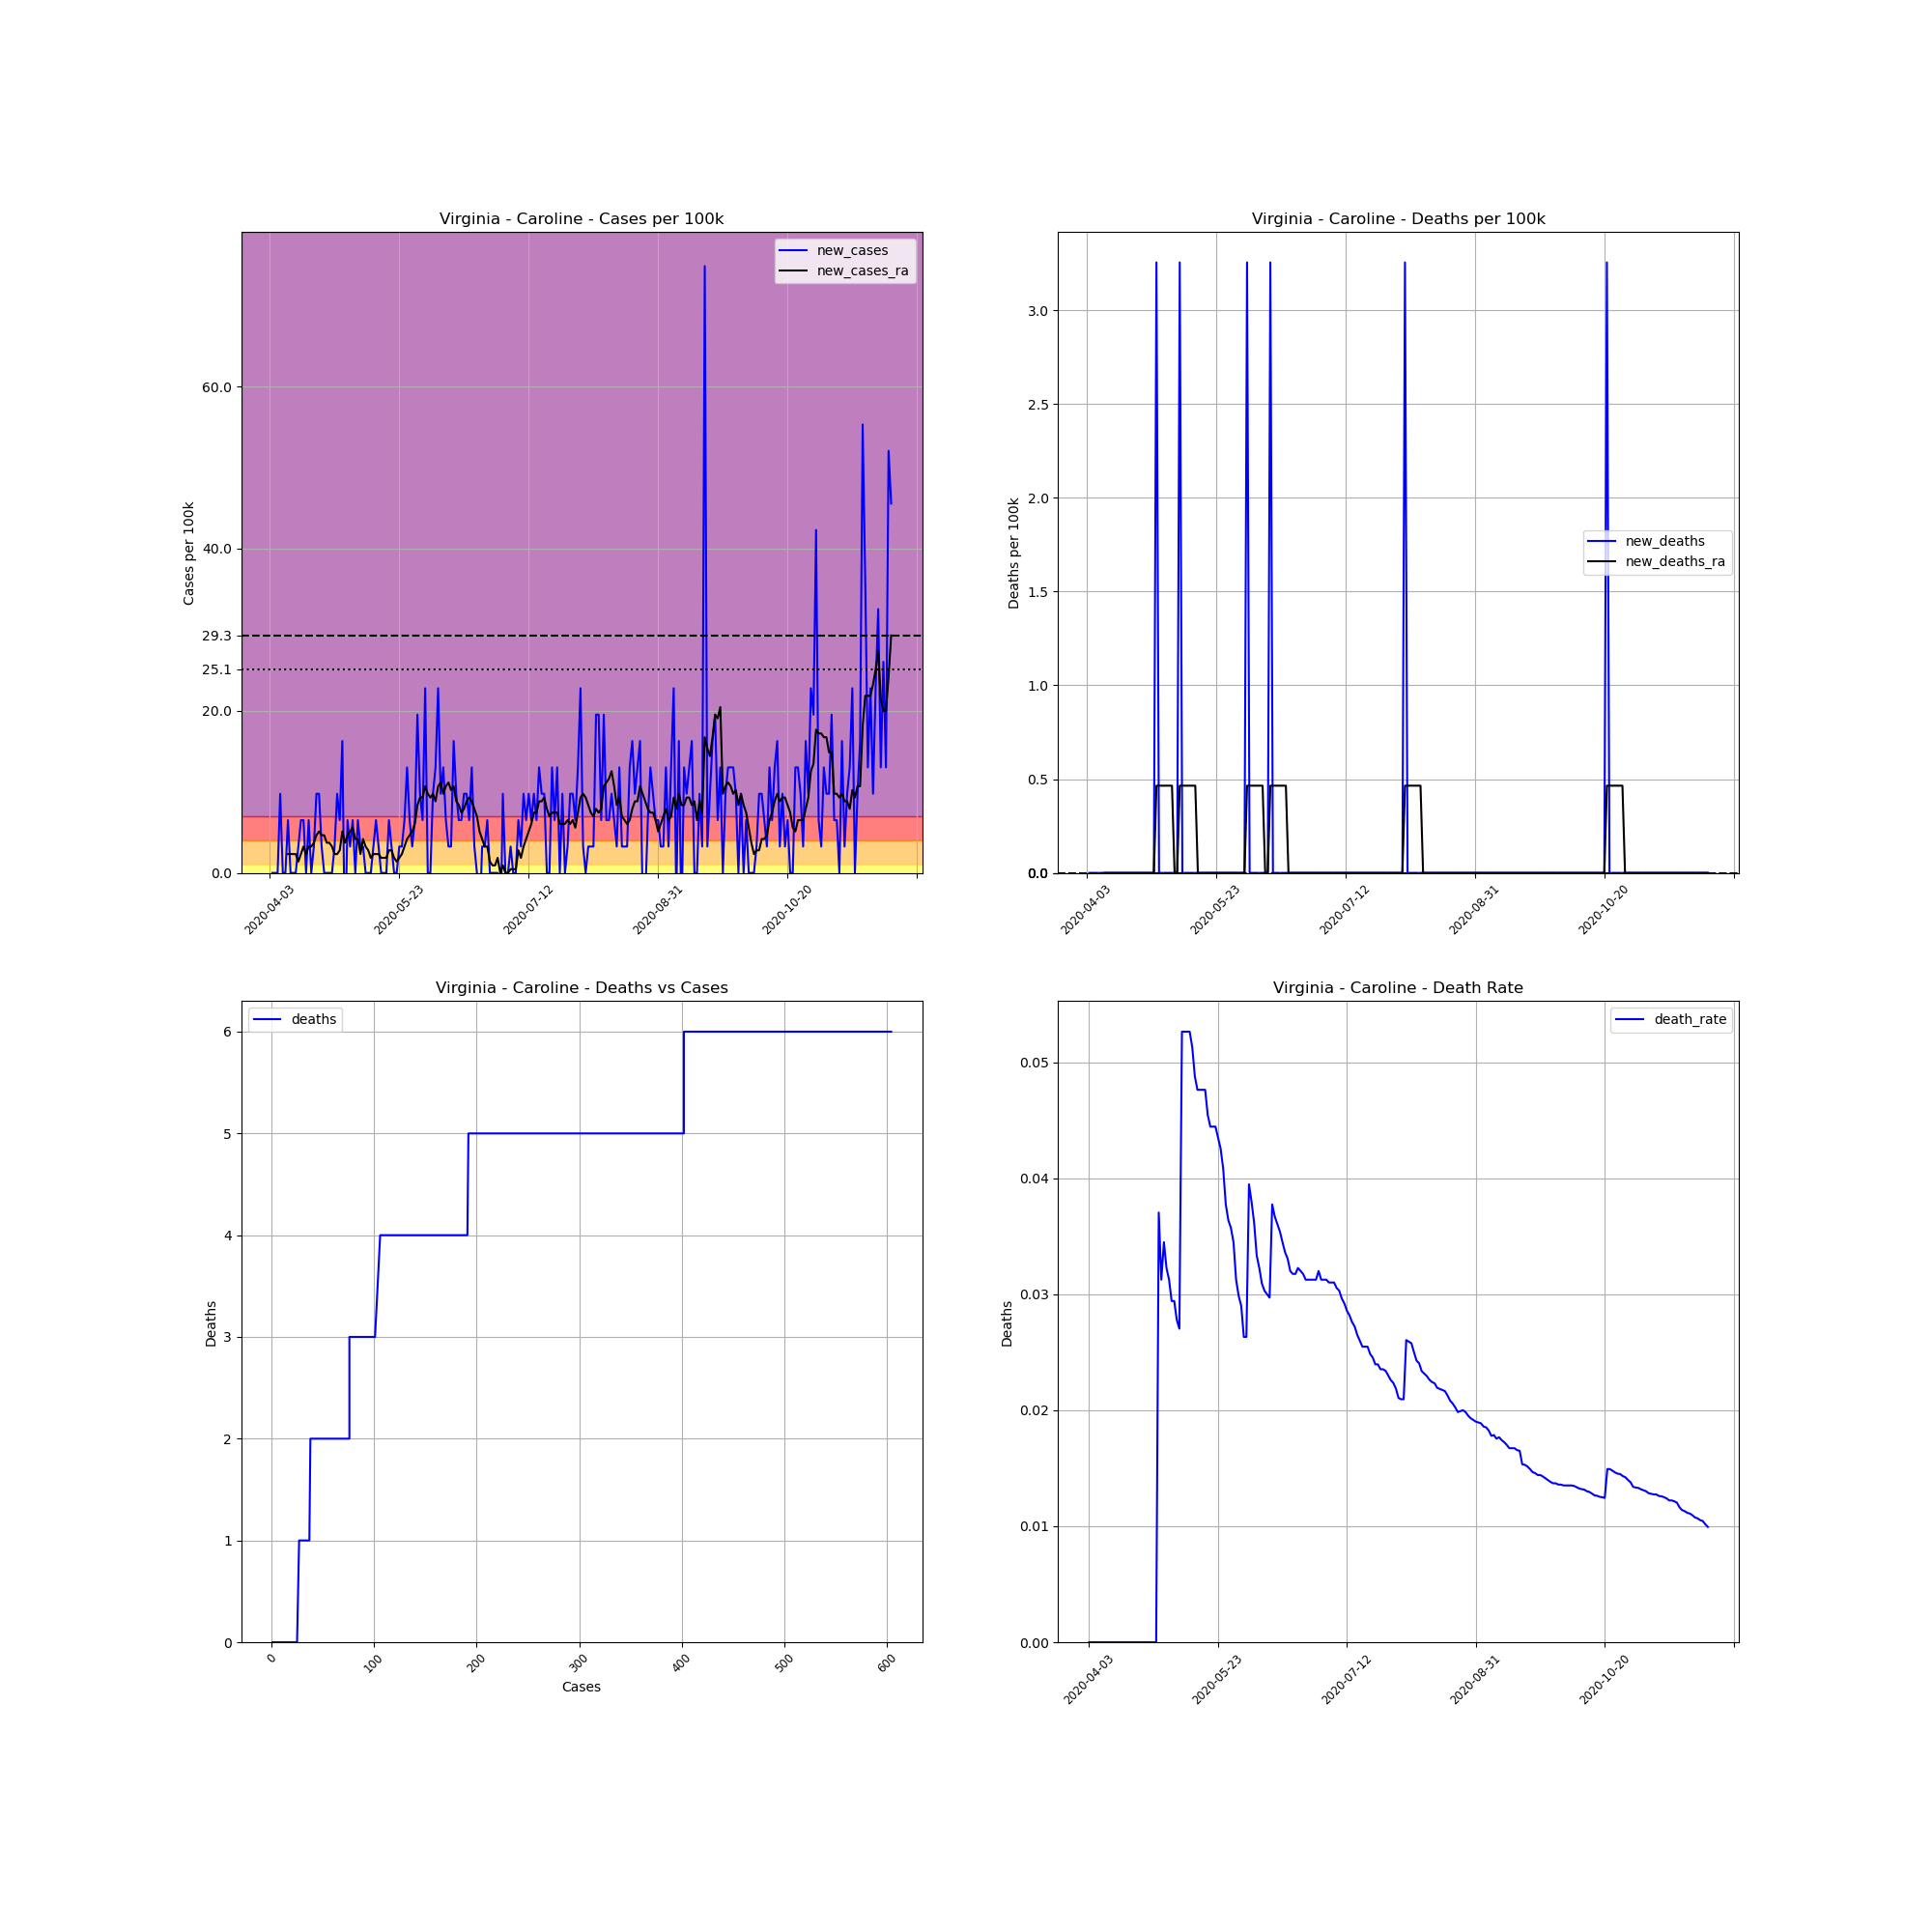

The data file committed next to this chart (first rows):
, date, county, state, fips, cases, deaths, COUNTY, STNAME, CTYNAME, POPESTIMATE2019, cases_per_100k, deaths_per_100k, death_rate, new_cases, new_deaths, new_cases_ra, new_deaths_ra
584894, 2020-04-03, Caroline, Virginia, 51033, 1, 0.0, 33, Virginia, Caroline, 30725, 3.255, 0.0, 0.0, , , , 
584895, 2020-04-04, Caroline, Virginia, 51033, 1, 0.0, 33, Virginia, Caroline, 30725, 3.255, 0.0, 0.0, 0.0, 0.0, , 
584896, 2020-04-05, Caroline, Virginia, 51033, 1, 0.0, 33, Virginia, Caroline, 30725, 3.255, 0.0, 0.0, 0.0, 0.0, , 
584897, 2020-04-06, Caroline, Virginia, 51033, 1, 0.0, 33, Virginia, Caroline, 30725, 3.255, 0.0, 0.0, 0.0, 0.0, , 
584898, 2020-04-07, Caroline, Virginia, 51033, 4, 0.0, 33, Virginia, Caroline, 30725, 13.02, 0.0, 0.0, 9.764, 0.0, , 
584899, 2020-04-08, Caroline, Virginia, 51033, 4, 0.0, 33, Virginia, Caroline, 30725, 13.02, 0.0, 0.0, 0.0, 0.0, , 
584900, 2020-04-09, Caroline, Virginia, 51033, 4, 0.0, 33, Virginia, Caroline, 30725, 13.02, 0.0, 0.0, 0.0, 0.0, , 
584901, 2020-04-10, Caroline, Virginia, 51033, 6, 0.0, 33, Virginia, Caroline, 30725, 19.53, 0.0, 0.0, 6.509, 0.0, 2.325, 0.0
584902, 2020-04-11, Caroline, Virginia, 51033, 6, 0.0, 33, Virginia, Caroline, 30725, 19.53, 0.0, 0.0, 0.0, 0.0, 2.325, 0.0
584903, 2020-04-12, Caroline, Virginia, 51033, 6, 0.0, 33, Virginia, Caroline, 30725, 19.53, 0.0, 0.0, 0.0, 0.0, 2.325, 0.0
584904, 2020-04-13, Caroline, Virginia, 51033, 6, 0.0, 33, Virginia, Caroline, 30725, 19.53, 0.0, 0.0, 0.0, 0.0, 2.325, 0.0
584905, 2020-04-14, Caroline, Virginia, 51033, 7, 0.0, 33, Virginia, Caroline, 30725, 22.78, 0.0, 0.0, 3.255, 0.0, 1.395, 0.0
584906, 2020-04-15, Caroline, Virginia, 51033, 9, 0.0, 33, Virginia, Caroline, 30725, 29.29, 0.0, 0.0, 6.509, 0.0, 2.325, 0.0
584907, 2020-04-16, Caroline, Virginia, 51033, 11, 0.0, 33, Virginia, Caroline, 30725, 35.8, 0.0, 0.0, 6.509, 0.0, 3.255, 0.0
584908, 2020-04-17, Caroline, Virginia, 51033, 11, 0.0, 33, Virginia, Caroline, 30725, 35.8, 0.0, 0.0, 0.0, 0.0, 2.325, 0.0
584909, 2020-04-18, Caroline, Virginia, 51033, 13, 0.0, 33, Virginia, Caroline, 30725, 42.31, 0.0, 0.0, 6.509, 0.0, 3.255, 0.0
584910, 2020-04-19, Caroline, Virginia, 51033, 13, 0.0, 33, Virginia, Caroline, 30725, 42.31, 0.0, 0.0, 0.0, 0.0, 3.255, 0.0
584911, 2020-04-20, Caroline, Virginia, 51033, 14, 0.0, 33, Virginia, Caroline, 30725, 45.57, 0.0, 0.0, 3.255, 0.0, 3.72, 0.0
584912, 2020-04-21, Caroline, Virginia, 51033, 17, 0.0, 33, Virginia, Caroline, 30725, 55.33, 0.0, 0.0, 9.764, 0.0, 4.65, 0.0
584913, 2020-04-22, Caroline, Virginia, 51033, 20, 0.0, 33, Virginia, Caroline, 30725, 65.09, 0.0, 0.0, 9.764, 0.0, 5.114, 0.0
584914, 2020-04-23, Caroline, Virginia, 51033, 21, 0.0, 33, Virginia, Caroline, 30725, 68.35, 0.0, 0.0, 3.255, 0.0, 4.65, 0.0
584915, 2020-04-24, Caroline, Virginia, 51033, 21, 0.0, 33, Virginia, Caroline, 30725, 68.35, 0.0, 0.0, 0.0, 0.0, 4.65, 0.0
584916, 2020-04-25, Caroline, Virginia, 51033, 21, 0.0, 33, Virginia, Caroline, 30725, 68.35, 0.0, 0.0, 0.0, 0.0, 3.72, 0.0
584917, 2020-04-26, Caroline, Virginia, 51033, 21, 0.0, 33, Virginia, Caroline, 30725, 68.35, 0.0, 0.0, 0.0, 0.0, 3.72, 0.0
584918, 2020-04-27, Caroline, Virginia, 51033, 21, 0.0, 33, Virginia, Caroline, 30725, 68.35, 0.0, 0.0, 0.0, 0.0, 3.255, 0.0
584919, 2020-04-28, Caroline, Virginia, 51033, 22, 0.0, 33, Virginia, Caroline, 30725, 71.6, 0.0, 0.0, 3.255, 0.0, 2.325, 0.0
584920, 2020-04-29, Caroline, Virginia, 51033, 25, 0.0, 33, Virginia, Caroline, 30725, 81.37, 0.0, 0.0, 9.764, 0.0, 2.325, 0.0
584921, 2020-04-30, Caroline, Virginia, 51033, 27, 1.0, 33, Virginia, Caroline, 30725, 87.88, 3.255, 0.03704, 6.509, 3.255, 2.79, 0.465
584922, 2020-05-01, Caroline, Virginia, 51033, 32, 1.0, 33, Virginia, Caroline, 30725, 104.1, 3.255, 0.03125, 16.27, 0.0, 5.114, 0.465
584923, 2020-05-02, Caroline, Virginia, 51033, 29, 1.0, 33, Virginia, Caroline, 30725, 94.39, 3.255, 0.03448, -9.764, 0.0, 3.72, 0.465
584924, 2020-05-03, Caroline, Virginia, 51033, 31, 1.0, 33, Virginia, Caroline, 30725, 100.9, 3.255, 0.03226, 6.509, 0.0, 4.65, 0.465
584925, 2020-05-04, Caroline, Virginia, 51033, 32, 1.0, 33, Virginia, Caroline, 30725, 104.1, 3.255, 0.03125, 3.255, 0.0, 5.114, 0.465
584926, 2020-05-05, Caroline, Virginia, 51033, 34, 1.0, 33, Virginia, Caroline, 30725, 110.7, 3.255, 0.02941, 6.509, 0.0, 5.579, 0.465
584927, 2020-05-06, Caroline, Virginia, 51033, 34, 1.0, 33, Virginia, Caroline, 30725, 110.7, 3.255, 0.02941, 0.0, 0.0, 4.185, 0.465
584928, 2020-05-07, Caroline, Virginia, 51033, 36, 1.0, 33, Virginia, Caroline, 30725, 117.2, 3.255, 0.02778, 6.509, 0.0, 4.185, 0.0
584929, 2020-05-08, Caroline, Virginia, 51033, 37, 1.0, 33, Virginia, Caroline, 30725, 120.4, 3.255, 0.02703, 3.255, 0.0, 2.325, 0.0
584930, 2020-05-09, Caroline, Virginia, 51033, 38, 2.0, 33, Virginia, Caroline, 30725, 123.7, 6.509, 0.05263, 3.255, 3.255, 4.185, 0.465
584931, 2020-05-10, Caroline, Virginia, 51033, 38, 2.0, 33, Virginia, Caroline, 30725, 123.7, 6.509, 0.05263, 0.0, 0.0, 3.255, 0.465
584932, 2020-05-11, Caroline, Virginia, 51033, 38, 2.0, 33, Virginia, Caroline, 30725, 123.7, 6.509, 0.05263, 0.0, 0.0, 2.79, 0.465
584933, 2020-05-12, Caroline, Virginia, 51033, 38, 2.0, 33, Virginia, Caroline, 30725, 123.7, 6.509, 0.05263, 0.0, 0.0, 1.86, 0.465
584934, 2020-05-13, Caroline, Virginia, 51033, 39, 2.0, 33, Virginia, Caroline, 30725, 126.9, 6.509, 0.05128, 3.255, 0.0, 2.325, 0.465
584935, 2020-05-14, Caroline, Virginia, 51033, 41, 2.0, 33, Virginia, Caroline, 30725, 133.4, 6.509, 0.04878, 6.509, 0.0, 2.325, 0.465
584936, 2020-05-15, Caroline, Virginia, 51033, 42, 2.0, 33, Virginia, Caroline, 30725, 136.7, 6.509, 0.04762, 3.255, 0.0, 2.325, 0.465
584937, 2020-05-16, Caroline, Virginia, 51033, 42, 2.0, 33, Virginia, Caroline, 30725, 136.7, 6.509, 0.04762, 0.0, 0.0, 1.86, 0.0
584938, 2020-05-17, Caroline, Virginia, 51033, 42, 2.0, 33, Virginia, Caroline, 30725, 136.7, 6.509, 0.04762, 0.0, 0.0, 1.86, 0.0
584939, 2020-05-18, Caroline, Virginia, 51033, 42, 2.0, 33, Virginia, Caroline, 30725, 136.7, 6.509, 0.04762, 0.0, 0.0, 1.86, 0.0
584940, 2020-05-19, Caroline, Virginia, 51033, 44, 2.0, 33, Virginia, Caroline, 30725, 143.2, 6.509, 0.04545, 6.509, 0.0, 2.79, 0.0
584941, 2020-05-20, Caroline, Virginia, 51033, 45, 2.0, 33, Virginia, Caroline, 30725, 146.5, 6.509, 0.04444, 3.255, 0.0, 2.79, 0.0
584942, 2020-05-21, Caroline, Virginia, 51033, 45, 2.0, 33, Virginia, Caroline, 30725, 146.5, 6.509, 0.04444, 0.0, 0.0, 1.86, 0.0
584943, 2020-05-22, Caroline, Virginia, 51033, 45, 2.0, 33, Virginia, Caroline, 30725, 146.5, 6.509, 0.04444, 0.0, 0.0, 1.395, 0.0
584944, 2020-05-23, Caroline, Virginia, 51033, 46, 2.0, 33, Virginia, Caroline, 30725, 149.7, 6.509, 0.04348, 3.255, 0.0, 1.86, 0.0
584945, 2020-05-24, Caroline, Virginia, 51033, 47, 2.0, 33, Virginia, Caroline, 30725, 153, 6.509, 0.04255, 3.255, 0.0, 2.325, 0.0
584946, 2020-05-25, Caroline, Virginia, 51033, 49, 2.0, 33, Virginia, Caroline, 30725, 159.5, 6.509, 0.04082, 6.509, 0.0, 3.255, 0.0
584947, 2020-05-26, Caroline, Virginia, 51033, 53, 2.0, 33, Virginia, Caroline, 30725, 172.5, 6.509, 0.03774, 13.02, 0.0, 4.185, 0.0
584948, 2020-05-27, Caroline, Virginia, 51033, 55, 2.0, 33, Virginia, Caroline, 30725, 179, 6.509, 0.03636, 6.509, 0.0, 4.65, 0.0
584949, 2020-05-28, Caroline, Virginia, 51033, 56, 2.0, 33, Virginia, Caroline, 30725, 182.3, 6.509, 0.03571, 3.255, 0.0, 5.114, 0.0
584950, 2020-05-29, Caroline, Virginia, 51033, 58, 2.0, 33, Virginia, Caroline, 30725, 188.8, 6.509, 0.03448, 6.509, 0.0, 6.044, 0.0
584951, 2020-05-30, Caroline, Virginia, 51033, 64, 2.0, 33, Virginia, Caroline, 30725, 208.3, 6.509, 0.03125, 19.53, 0.0, 8.369, 0.0
584952, 2020-05-31, Caroline, Virginia, 51033, 67, 2.0, 33, Virginia, Caroline, 30725, 218.1, 6.509, 0.02985, 9.764, 0.0, 9.299, 0.0
584953, 2020-06-01, Caroline, Virginia, 51033, 69, 2.0, 33, Virginia, Caroline, 30725, 224.6, 6.509, 0.02899, 6.509, 0.0, 9.299, 0.0
... 181 more rows
